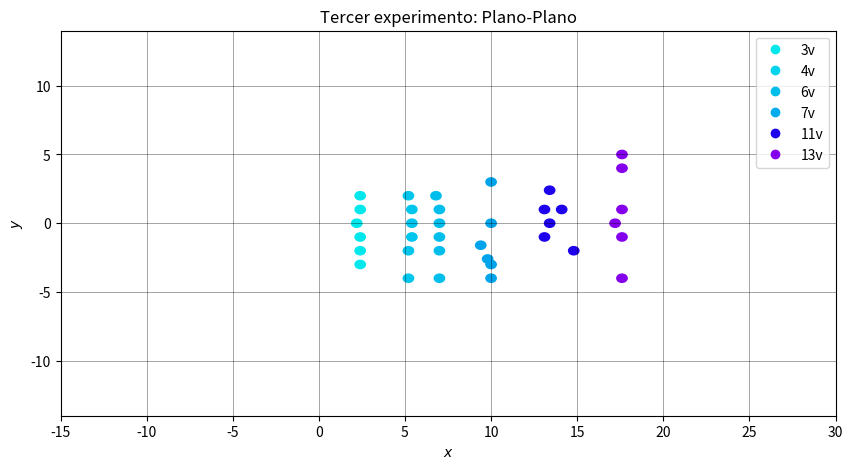

Recreate this plot in Python.
import sys
import numpy as np
import matplotlib.pyplot as plt
from matplotlib.patches import Circle
from matplotlib.widgets import Button
from matplotlib.widgets import Slider

#global variables
fig, (ax) = plt.subplots(ncols=1, figsize=(10, 5))
c_3v = "#00E8EC"
c_4v = "#00D3EC"
c_5v = "#00C5EC"
c_6v = "#00BEEC"
c_7v = "#00ACEC"
c_8v = "#00A4EC"
c_9v = "#007DEC"
c_10v = "#0039EC"
c_11v = "#1D00EC"
c_12v = "#5200EC"
c_13v = "#8400EC"
points_experiment1= np.array([ #5v 
        [-6, -7, c_5v],
        [-1, -6, c_5v],
        #[10, -6, c_5v],
        [3, 0, c_5v],
        [2, 4, c_5v],
        [-1, 6, c_5v],
        #3v [, ],
        [0, 1, c_3v],
        [1, 0, c_3v],
        [-1, 0, c_3v],
        [0, -1, c_3v],
        [0.65, 0.65, c_3v],
        [-0.65, -0.65, c_3v],
        #9v#[, ],
        [14, 0, c_9v],
        [16, 9, c_9v],
        [14, 4, c_9v],
        [15, -6, c_9v],
        [16, 10, c_9v],
        [16, -10, c_9v],
        #12v[, ],
        [21, 0.5, c_12v],
        [19, 0, c_12v],
        [22, 0, c_12v],
        [20, -1, c_12v],
        [20, 1, c_12v],
        [19.4, 0.6, c_12v],
        #10v[, ],
        [25, -9, c_10v],
        [16.8, 0, c_10v],
        [25, 9, c_10v],
        [22, 7, c_10v],
        [22, -7, c_10v],
        [7, -3, c_10v],
        #8v [, ],
        [11, 0, c_8v],
        [11.4, 3, c_8v],
        [11.4, -3, c_8v],
        [12, -9, c_8v],
        [12, 9, c_8v],
        [11.6, -5.8, c_8v]
])
points_experiment2=np.array([ 
#6v            ,c_],
[11.4	,-2.8,c_6v],
[11.4	,2.8,c_6v],
[11	    ,2,c_6v],
[11.2	,4.4,c_6v],
[11.2	,-4.4,c_6v],
[11	    ,0,c_6v],
#[3v,,c_],
[4.8    ,0,c_3v],
[4.6    ,-1.8,c_3v],
[4.6    ,1.8,c_3v],
[4.4    ,3,c_3v],
[4.4    ,-3,c_3v],
[4.2    ,5.4,c_3v],
#4v,,c_],
[6.8    ,0,c_4v],
[6.8    ,2,c_4v],
[6.8    ,-2,c_4v],
[6.8    ,-5,c_4v],
[6.8    ,5,c_4v],
[6.4    ,7.2,c_4v],
#[11v,,c_],
[18.6	,0,c_11v],
[19.8	,1.4,c_11v],
[20.8	,1,c_11v],
[20.8	,-1,c_11v],
[20.4	,1.2,c_11v],
[20.4	,-1.2,c_11v],
#7v,,c_],
[13.8	,0,c_7v],
[13.6	,-1,c_7v],
[9.8	,1.6,c_7v],
[9.8	,-1.6,c_7v],
[10	    ,-7,c_7v],
#9v,,c_],
[14.8	,0,c_9v],
[14.8	,1,c_9v],
[14.8	,-1,c_9v],
[15.2	,-2.8,c_9v],
[15.2	,2.8,c_9v],
[15.8	,5,c_9v]
])
points_experiment3 = np.array([
[17.2,0,c_13v],							
[17.6,1,c_13v],							
[17.6,-1,c_13v],							
[17.6,-4,c_13v],							
[17.6,4,c_13v],							
[17.6,5,c_13v],							
[13.4,0,c_11v],							
[14.1,1,c_11v],							
[13.1,-1,c_11v],							
[13.1,1,c_11v],							
[13.4,2.4,c_11v],							
[14.8,-2,c_11v],							
[10	 ,0,c_8v],						
[9.4 ,-1.6,c_8v],							
[9.8 ,-2.6,c_8v],							
[10	 ,-3,c_8v],						
[10	 ,3,c_8v],						
[10	 ,-4,c_8v],						
[5.4 ,0,c_5v],							
[5.4 ,-1,c_5v],							
[5.4 ,1,c_5v],							
[5.2 ,2,c_5v],							
[5.2 ,-2,c_5v],							
[5.2 ,-4,c_5v],							
[2.2 ,0,c_3v],							
[2.4 ,-1,c_3v],							
[2.4 ,1,c_3v],							
[2.4 ,2,c_3v],							
[2.4 ,-2,c_3v],							
[2.4 ,-3,c_3v],							
[7	 ,0,c_6v],						
[7	 ,-1,c_6v],						
[7	 ,1,c_6v],						
[6.8 ,2,c_6v],							
[7	 ,-2,c_6v],						
[7	 ,-4,c_6v]	
])
voltage_group = points_experiment1[:5]
sorted_indices = np.argsort(voltage_group[:, 1])
sorted_array = voltage_group[sorted_indices]
print(sorted_array)
sorted_array = sorted_array[::-1]
#x = np.sort(np.array(sorted_array[:, 0]))
#y = np.sort(np.array(sorted_array[:, 1]))
x = np.array(voltage_group[:, 0])
y = np.array(voltage_group[:, 1])
x = x.astype(float)
y = y.astype(float)
#x = x[::-1]
#ax.plot(x,y)

#print(x)
#print(y)


#print(sorted_array)
#ax.plot(x,y,"r--", linewidth=2.5)
def legend_first_experiment():
    plt.plot(100, 1, 'o', color=c_3v, label='3v')
    plt.plot(100, 1, 'o', color=c_5v, label='5v')
    plt.plot(100, 1, 'o', color=c_8v, label='8v')
    plt.plot(100, 1, 'o', color=c_9v, label='9v')
    plt.plot(100, 1, 'o', color=c_10v, label='10v')
    plt.plot(100, 1, 'o', color=c_12v, label='12v')
    plt.title('Primer experimento: Puntual-Puntual')
def legend_secnd_experiment():
    plt.plot(100, 1, 'o', color=c_3v, label='3v')
    plt.plot(100, 1, 'o', color=c_5v, label='5v')
    plt.plot(100, 1, 'o', color=c_6v, label='6v')
    plt.plot(100, 1, 'o', color=c_8v, label='8v')
    plt.plot(100, 1, 'o', color=c_11v, label='11v')
    plt.plot(100, 1, 'o', color=c_13v, label='13v')
    plt.title('Segundo experimento: Puntual-Plano')
def legend_thrd_experiment():
    plt.plot(100, 1, 'o', color=c_3v, label='3v')
    plt.plot(100, 1, 'o', color=c_4v, label='4v')
    plt.plot(100, 1, 'o', color=c_6v, label='6v')
    plt.plot(100, 1, 'o', color=c_7v, label='7v')
    plt.plot(100, 1, 'o', color=c_11v, label='11v')
    plt.plot(100, 1, 'o', color=c_13v, label='13v')
    plt.title('Tercer experimento: Plano-Plano')

def main():
    
    #ax.plot(x,y)
    
    for ([x,y,color]) in points_experiment3:
        ax.add_artist(Circle((float(x),float(y)), 0.3, color=color)) 
    ax.set_xlabel('$x$')
    ax.set_ylabel('$y$')
    ax.set_xlim(-15,30)
    ax.set_ylim(-14,14)
    print(x)
    #ax.plot(x,y)
    #legend_first_experiment()
    #legend_secnd_experiment()
    legend_thrd_experiment()
    plt.legend()
    plt.grid(color="black", alpha=0.5, linestyle="-", linewidth=0.5)
    
    plt.show()

if __name__ == '__main__':
    main()